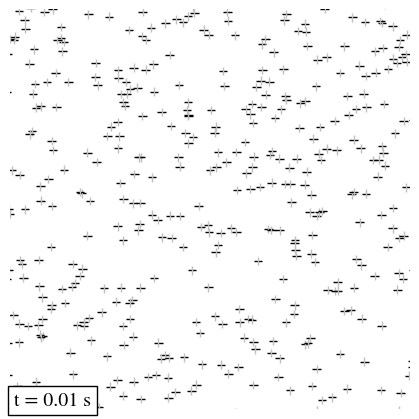

Write Python code to recreate this figure. (Note: this script raises an exception after producing the figure.)
#!/usr/bin/env python3

import numpy as np
import matplotlib
matplotlib.use("Agg")

from scipy.special import expi
from matplotlib import pyplot as plt
from matplotlib import collections
plt.rcParams["font.family"] = "STIXGeneral"
plt.rcParams['mathtext.fontset'] = 'stix'
twopi = 2*np.pi

# kinematic viscosity m^2/s
viscosity = 1.5e-5

# fixed circulation of the lamb-onseen vortex, m^2/s
circulation = 10e-3

# radial range in which to place particles, m
rmax = 0.2
rmark = 0.003 # radius of 'marker'
# number of particles
N = 600

# radial coordinate of particles, this does not change over time
# place them with sqrt of uniform 1D-distributed so they are uniform in 2D
part_r = rmax * np.sqrt(np.linspace(0, 1, N+1)[1:])
# precalculate some things
invr2 = 1/part_r**2
neg_tprime = -part_r**2 / (4 * viscosity) # negative of transition time for this radius
# angular coordinate of particles, set them randomly.
part_th = twopi*np.random.rand(N)
# rotation of particles - start them all out as horizontal
part_rot = np.zeros((N,))

dt = 0.01
i = 0

frames = []
frametimes = []
nextframetime = 0

fig = plt.figure()
fig.set_size_inches(4,4)
ax = plt.axes((0,0,1,1))
ax.set_xlim(-0.7*rmax, +0.7*rmax)
ax.set_ylim(-0.7*rmax, +0.7*rmax)
ax.set_aspect('equal')
ax.set_axis_off()

linesegs = np.empty((2*N, 2, 2))

while True:
    i += 1
    t = i*dt
    if t > 25:
        break

    # use finite difference to increment angular coordinate and rotation of particles.
    # we oould calculate these in closed form in terms of Ei(x) function, but this
    # is easy and good enough.
    part_th += (-dt * circulation / twopi) * np.expm1(neg_tprime/t) * invr2
    # note the rotation of particle is half of the vorticity.
    part_rot += (dt * circulation / (4*twopi*viscosity * t)) * np.exp(neg_tprime/t)

    # only show every tenth frame
    # if i % 10 == 0:
    frame = f"frames/frame{i}.png"
    frames.append(frame)
    frametimes.append(t)

    [c.remove() for c in ax.lines]
    [c.remove() for c in ax.collections]
    [c.remove() for c in ax.texts]
    x = part_r*np.cos(part_th)
    y = part_r*np.sin(part_th)
    cr = rmark*np.cos(part_rot)
    sr = rmark*np.sin(part_rot)
    # first line segments of the crosses
    linesegs[0::2, 0, 0] = x + cr
    linesegs[0::2, 0, 1] = y + sr
    linesegs[0::2, 1, 0] = x - cr
    linesegs[0::2, 1, 1] = y - sr
    # second line segments of the crosses - perpendicular
    # note that having them distinct length or shade makes it visually MUCH easier to see
    # distinction between the rotational core and irrotational exterior, due to distinct texture.
    linesegs[1::2, 0, 0] = x - sr
    linesegs[1::2, 0, 1] = y + cr
    linesegs[1::2, 1, 0] = x + sr
    linesegs[1::2, 1, 1] = y - cr
    linecoll = collections.LineCollection(linesegs, linewidths=1, colors=((0., 0., 0.), (0.75, 0.75, 0.75)),
                            linestyle='solid')
    ax.add_collection(linecoll)

    [c.remove() for c in fig.texts]
    fig.text(0.01,0.01,f't = {t:.02f} s', fontsize='x-large', bbox=dict(facecolor='w', alpha=1))
    fig.savefig(frame)
    print(frame)

# # gif frame times are in centiseconds
# delays = list(np.diff(np.round(np.array(frametimes) * 100)))
# # show the last frame for a bit extra time
# delays.append(delays[-1] + 200)

# print(len(frames), len(delays))
# assert(len(delays) == len(frames))

# ### Assemble animation using ImageMagick ###
# calllist = 'convert'.split()
# for delay,frame in zip(delays,frames):
#     calllist += ['-delay',str(int(delay))]
#     calllist += [frame]
# calllist += '-loop 0 -layers Optimize _animation.gif'.split()
# f = open('anim_command.txt','w')
# f.write(' '.join(calllist)+'\n')
# f.close()

# print("composing into animated gif...", end='')
# import sys, subprocess, os
# sys.stdout.flush()
# subprocess.call(calllist)
# print("      done")
# os.rename('_animation.gif','animation.gif')
